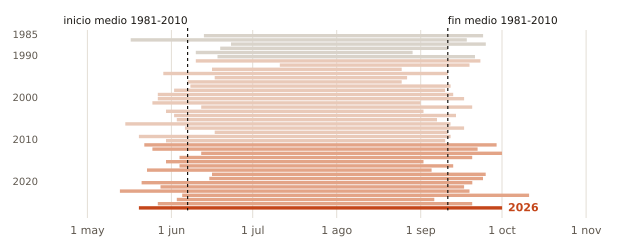

The data file committed next to this chart (first rows):
anio, inicio, fin, dias
1985, 06-13, 09-24, 104
1986, 05-17, 09-18, 125
1987, 06-23, 09-25, 95
1988, 06-19, 09-11, 85
1989, 06-10, 08-29, 81
1990, 06-18, 09-21, 96
1991, 06-10, 09-23, 106
1992, 07-11, 09-19, 71
1993, 06-16, 08-25, 71
1994, 05-29, 09-11, 106
1995, 06-17, 08-27, 72
1996, 06-07, 08-25, 80
1997, 06-08, 09-12, 97
1998, 06-02, 09-10, 101
1999, 05-27, 09-13, 110
2000, 05-27, 09-17, 114
2001, 05-25, 09-01, 100
2002, 06-12, 09-20, 101
2003, 05-30, 09-02, 96
2004, 06-02, 09-14, 105
2005, 06-03, 09-07, 97
2006, 05-15, 09-12, 121
2007, 06-06, 09-17, 104
2008, 06-17, 09-11, 87
2009, 05-20, 09-12, 116
2010, 05-30, 09-10, 104
2011, 05-22, 09-29, 131
2012, 05-25, 09-22, 121
2013, 06-12, 10-01, 112
2014, 06-04, 09-20, 109
2015, 05-30, 09-02, 96
2016, 06-04, 09-13, 102
2017, 05-23, 09-05, 106
2018, 06-16, 09-25, 102
2019, 06-15, 09-24, 102
2020, 05-21, 09-20, 123
2021, 05-28, 09-17, 113
2022, 05-13, 09-19, 130
2023, 06-05, 10-11, 129
2024, 06-03, 09-06, 96
2025, 05-27, 09-20, 117
2026, 05-20, 10-01, 135
